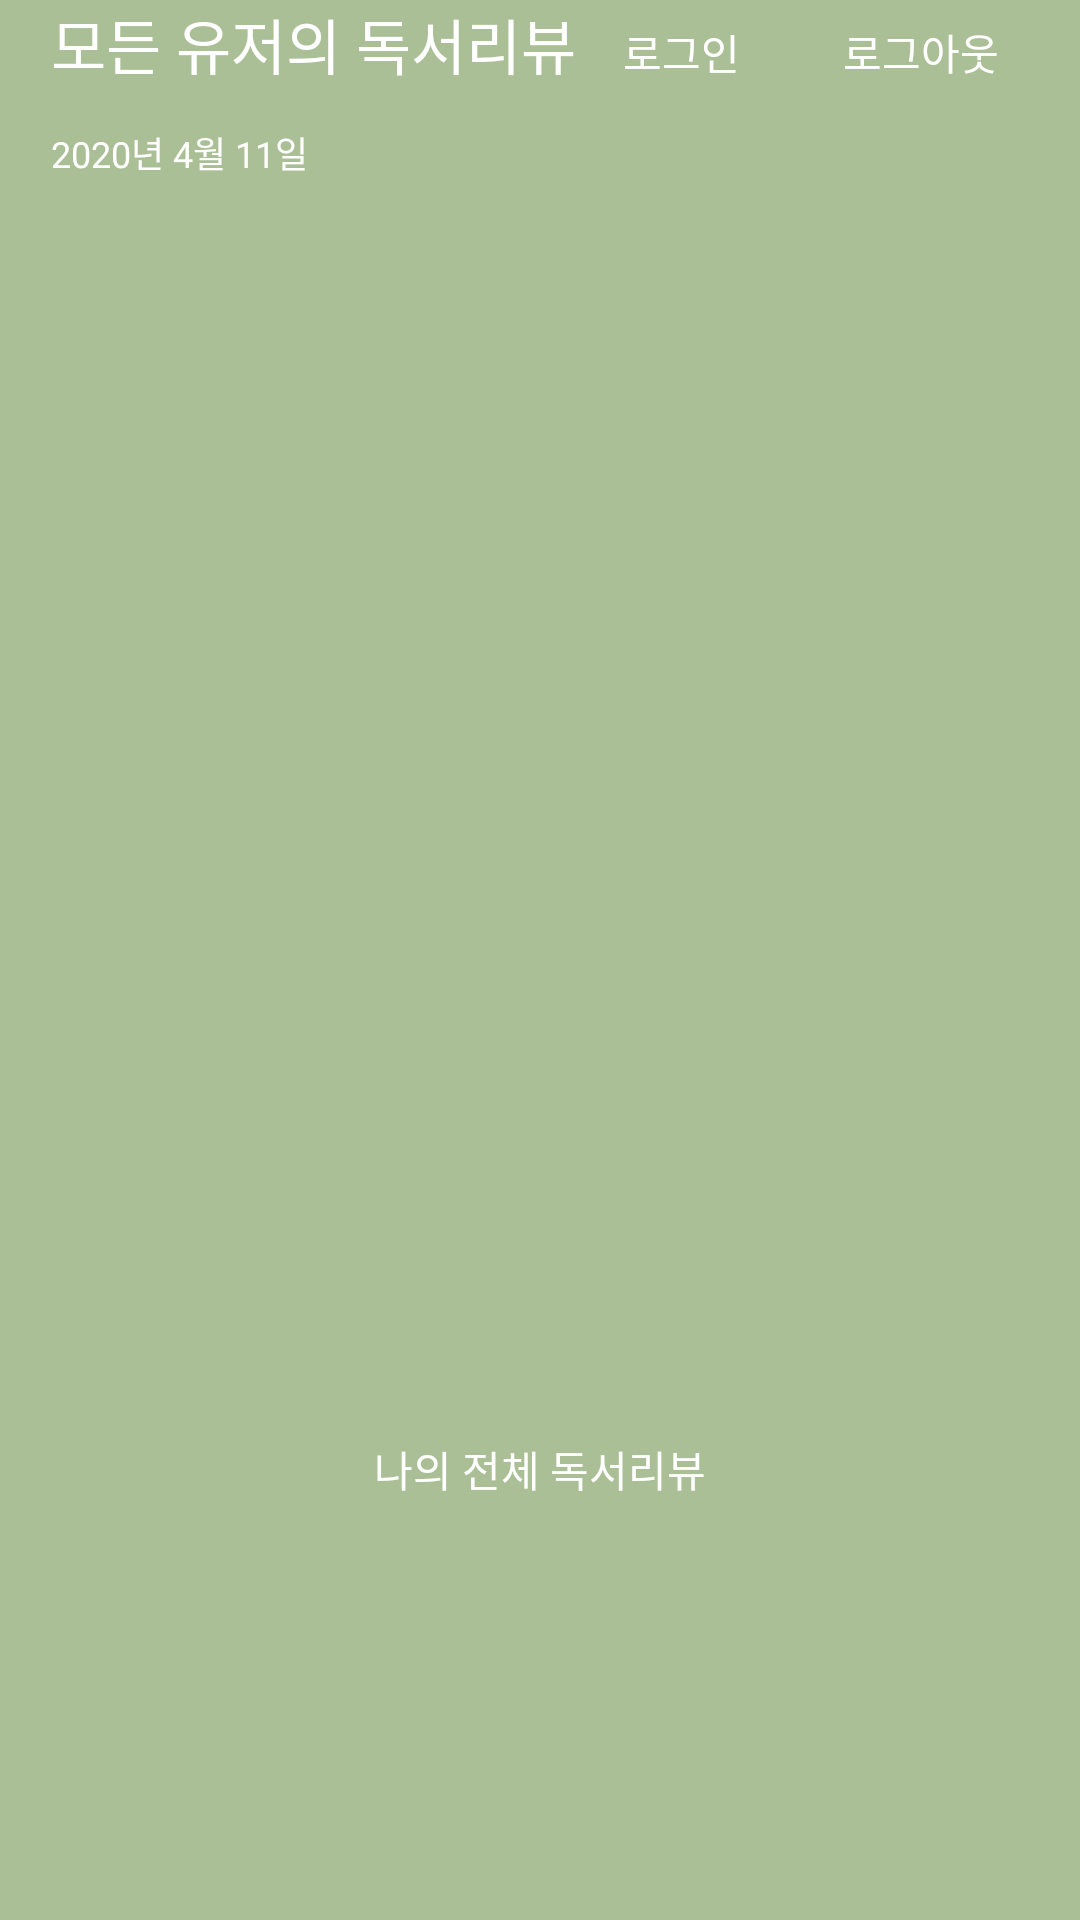

Reconstruct the res/layout file that produces this screen, plus the resources it refers to.
<!-- AndroidManifest.xml: application theme AppTheme -->
<!-- res/layout/fragment_gallery.xml -->
<?xml version="1.0" encoding="utf-8"?>
<LinearLayout xmlns:android="http://schemas.android.com/apk/res/android"
    xmlns:app="http://schemas.android.com/apk/res-auto"
    xmlns:tools="http://schemas.android.com/tools"
    android:orientation="vertical"
    android:layout_width="match_parent"
    android:layout_height="match_parent"
    tools:context=".ui.gallery.GalleryFragment"
    android:background="@color/colorSecondary">
    <LinearLayout
        android:layout_width="match_parent"
        android:layout_height="wrap_content"
        android:paddingHorizontal="17dp"
        android:orientation="vertical"
        >
        <LinearLayout
            android:layout_width="match_parent"
            android:layout_height="wrap_content"
            android:layout_marginBottom="12dp"
            android:orientation="horizontal">
            <TextView
                android:layout_width="wrap_content"
                android:layout_height="wrap_content"
                android:text="@string/gallery_header_title"
                android:textSize="20dp"
                android:textColor="@color/colorLightText"
                />
            <View android:layout_width="wrap_content"
                android:layout_height="1dp"
                android:layout_weight="1" />
            <Button
                android:layout_width="70dp"
                android:layout_height="30dp"
                android:textColor="@color/colorLightText"
                android:background="@drawable/button_shape"
                android:id="@+id/loginButton"
                android:layout_marginRight="10dp"
                android:text="로그인" />
            <Button
                android:layout_width="70dp"
                android:layout_height="30dp"
                android:textColor="@color/colorLightText"
                android:background="@drawable/button_shape"
                android:id="@+id/logoutButton"
                android:layout_marginRight="10dp"
                android:text="로그아웃" />
        </LinearLayout>


        <TextView
            android:layout_width="wrap_content"
            android:layout_height="wrap_content"
            android:textSize="12dp"
            android:text="@string/gallery_date"
            android:textColor="@color/colorLightText"
            android:layout_marginBottom="10dp"
            />
    </LinearLayout>
    <androidx.recyclerview.widget.RecyclerView
        android:id="@+id/reviewList"
        android:orientation="horizontal"
        android:clipToPadding="false"
        android:layout_width="match_parent"
        android:padding="16dp"
        android:layout_height="380dp">

    </androidx.recyclerview.widget.RecyclerView>
    <RelativeLayout
        android:layout_width="match_parent"
        android:layout_height="wrap_content"
        android:padding="16dp"
        >
        <Button
            android:id="@+id/allListButton"
            android:onClick="moveToReviewListActivity"
            android:layout_width="match_parent"
            android:layout_height="wrap_content"
            android:textColor="@color/colorLightText"
            android:background="@drawable/button_shape"
            android:text="@string/all_list" />
    </RelativeLayout>
</LinearLayout>
<!-- resources referenced by this layout -->
<resources>
  <color name="colorLightText">#ffffff</color>
  <color name="colorSecondary">#AABF95</color>
  <string name="all_list">나의 전체 독서리뷰</string>
  <string name="gallery_date">2020년 4월 11일</string>
  <string name="gallery_header_title">모든 유저의 독서리뷰</string>
  <style name="AppTheme" parent="Theme.AppCompat.Light.DarkActionBar">
          
          <item name="colorPrimary">@color/colorPrimary</item>
          <item name="colorPrimaryDark">@color/statusBarColor</item>
          <item name="colorAccent">@color/colorAccent</item>
  
  
  
  
      </style>
  <color name="colorPrimary">#518C16</color>
  <color name="statusBarColor">#AABF95</color>
  <color name="colorAccent">#42594A</color>
</resources>
